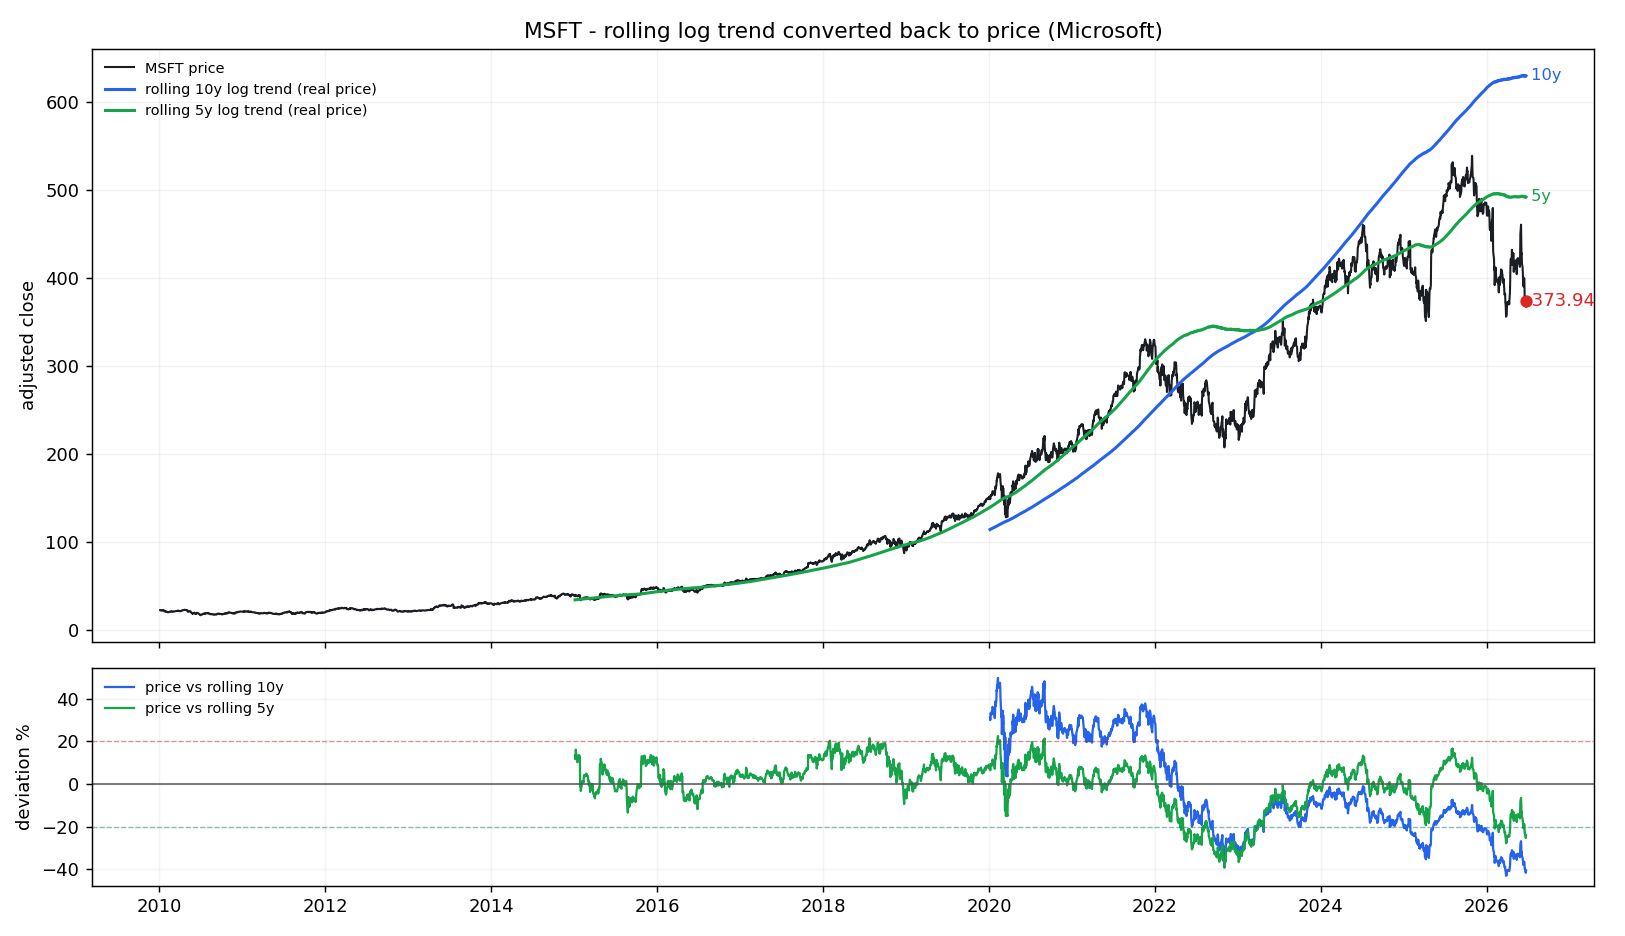

The file beside this chart, header and first rows:
date, price, trend_5y, cagr_5y, dev_pct_5y, dev_sigma_5y, n_5y, trend_10y, cagr_10y, dev_pct_10y, dev_sigma_10y, n_10y
2010-01-04, 23.03, , , , , 0, , , , , 0
2010-01-05, 23.03, , , , , 0, , , , , 0
2010-01-06, 22.89, , , , , 0, , , , , 0
2010-01-07, 22.66, , , , , 0, , , , , 0
2010-01-08, 22.81, , , , , 0, , , , , 0
2010-01-11, 22.52, , , , , 0, , , , , 0
2010-01-12, 22.37, , , , , 0, , , , , 0
2010-01-13, 22.58, , , , , 0, , , , , 0
2010-01-14, 23.03, , , , , 0, , , , , 0
2010-01-15, 22.96, , , , , 0, , , , , 0
2010-01-19, 23.14, , , , , 0, , , , , 0
2010-01-20, 22.76, , , , , 0, , , , , 0
2010-01-21, 22.33, , , , , 0, , , , , 0
2010-01-22, 21.55, , , , , 0, , , , , 0
2010-01-25, 21.81, , , , , 0, , , , , 0
2010-01-26, 21.95, , , , , 0, , , , , 0
2010-01-27, 22.08, , , , , 0, , , , , 0
2010-01-28, 21.7, , , , , 0, , , , , 0
2010-01-29, 20.97, , , , , 0, , , , , 0
2010-02-01, 21.14, , , , , 0, , , , , 0
2010-02-02, 21.17, , , , , 0, , , , , 0
2010-02-03, 21.3, , , , , 0, , , , , 0
2010-02-04, 20.71, , , , , 0, , , , , 0
2010-02-05, 20.85, , , , , 0, , , , , 0
2010-02-08, 20.62, , , , , 0, , , , , 0
2010-02-09, 20.84, , , , , 0, , , , , 0
2010-02-10, 20.83, , , , , 0, , , , , 0
2010-02-11, 20.92, , , , , 0, , , , , 0
2010-02-12, 20.78, , , , , 0, , , , , 0
2010-02-16, 21.19, , , , , 0, , , , , 0
2010-02-17, 21.37, , , , , 0, , , , , 0
2010-02-18, 21.66, , , , , 0, , , , , 0
2010-02-19, 21.51, , , , , 0, , , , , 0
2010-02-22, 21.48, , , , , 0, , , , , 0
2010-02-23, 21.18, , , , , 0, , , , , 0
2010-02-24, 21.4, , , , , 0, , , , , 0
2010-02-25, 21.38, , , , , 0, , , , , 0
2010-02-26, 21.43, , , , , 0, , , , , 0
2010-03-01, 21.69, , , , , 0, , , , , 0
2010-03-02, 21.27, , , , , 0, , , , , 0
2010-03-03, 21.27, , , , , 0, , , , , 0
2010-03-04, 21.4, , , , , 0, , , , , 0
2010-03-05, 21.37, , , , , 0, , , , , 0
2010-03-08, 21.4, , , , , 0, , , , , 0
2010-03-09, 21.53, , , , , 0, , , , , 0
2010-03-10, 21.66, , , , , 0, , , , , 0
2010-03-11, 21.81, , , , , 0, , , , , 0
2010-03-12, 21.88, , , , , 0, , , , , 0
2010-03-15, 21.89, , , , , 0, , , , , 0
2010-03-16, 21.95, , , , , 0, , , , , 0
2010-03-17, 22.15, , , , , 0, , , , , 0
2010-03-18, 22.13, , , , , 0, , , , , 0
2010-03-19, 22.12, , , , , 0, , , , , 0
2010-03-22, 22.13, , , , , 0, , , , , 0
2010-03-23, 22.34, , , , , 0, , , , , 0
2010-03-24, 22.16, , , , , 0, , , , , 0
2010-03-25, 22.43, , , , , 0, , , , , 0
2010-03-26, 22.17, , , , , 0, , , , , 0
2010-03-29, 22.12, , , , , 0, , , , , 0
2010-03-30, 22.25, , , , , 0, , , , , 0
... 4,082 more rows
